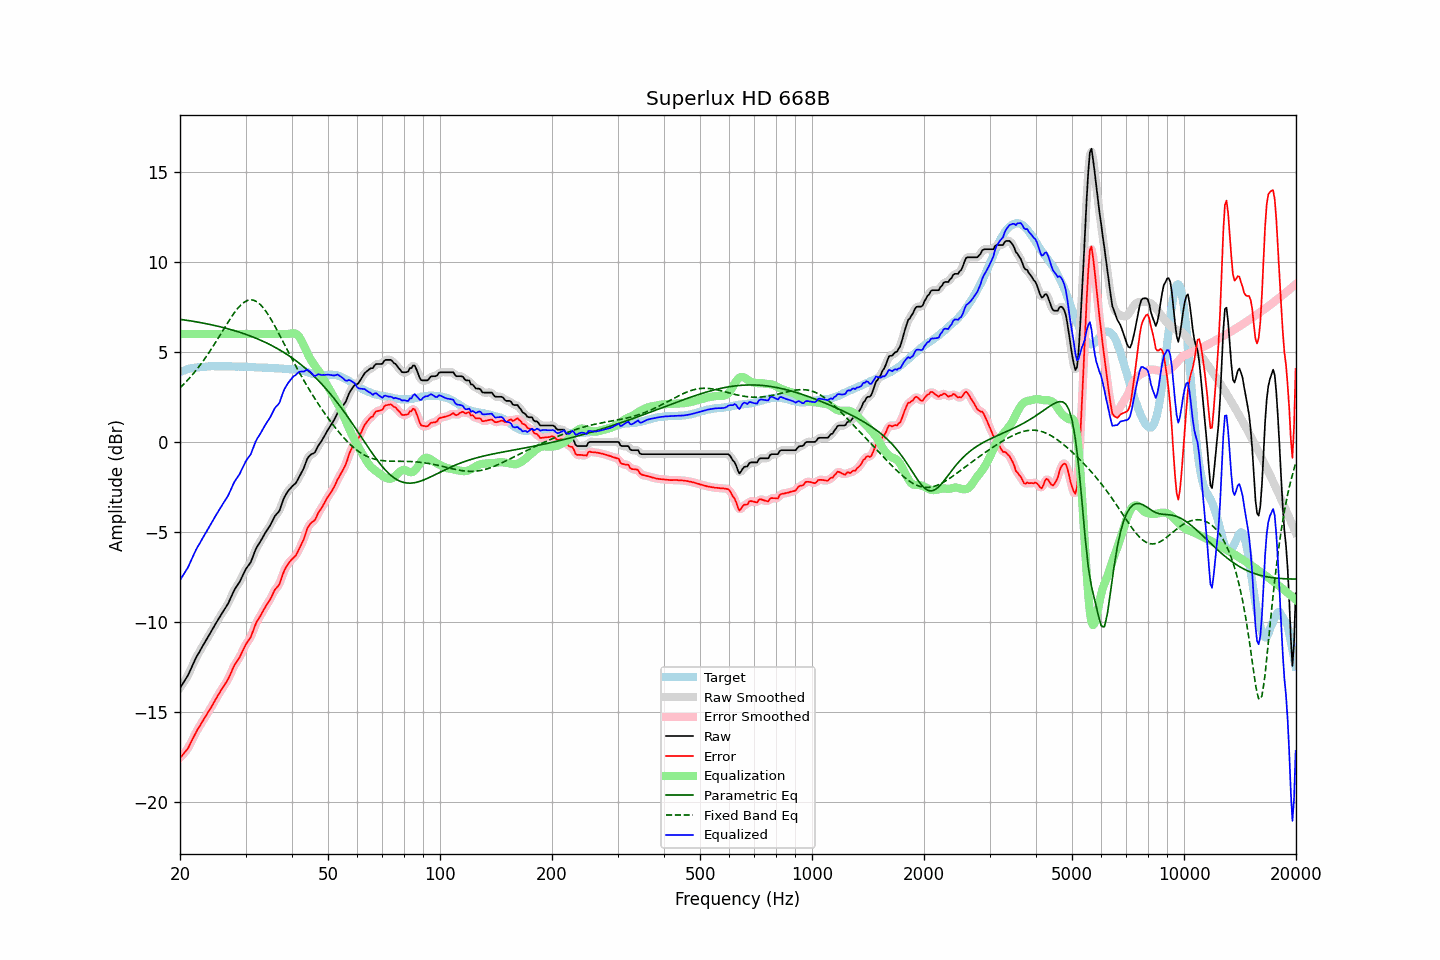

Data behind this chart, as committed beside it:
frequency, raw, error, smoothed, error_smoothed, equalization, parametric_eq, fixed_band_eq, equalized_raw, equalized_smoothed, target
20.00, -13.68, -17.56, -13.67, -17.56, 6.00, 6.81, 3.01, -7.68, -7.67, 3.88
20.20, -13.54, -17.46, -13.55, -17.47, 6.00, 6.80, 3.09, -7.54, -7.55, 3.92
20.40, -13.40, -17.35, -13.41, -17.37, 6.00, 6.79, 3.18, -7.40, -7.41, 3.95
20.61, -13.26, -17.24, -13.27, -17.25, 6.00, 6.77, 3.27, -7.26, -7.27, 3.98
20.81, -13.12, -17.14, -13.12, -17.14, 6.00, 6.76, 3.36, -7.12, -7.12, 4.02
21.02, -12.97, -17.03, -12.96, -17.01, 6.00, 6.75, 3.46, -6.97, -6.96, 4.06
21.23, -12.77, -16.84, -12.77, -16.85, 6.00, 6.73, 3.56, -6.77, -6.77, 4.07
21.44, -12.57, -16.66, -12.57, -16.67, 6.00, 6.72, 3.66, -6.57, -6.57, 4.09
21.66, -12.37, -16.48, -12.37, -16.48, 6.00, 6.70, 3.76, -6.37, -6.37, 4.11
21.87, -12.18, -16.30, -12.18, -16.30, 6.00, 6.69, 3.87, -6.18, -6.18, 4.12
22.09, -11.99, -16.13, -12.00, -16.13, 6.00, 6.67, 3.98, -5.99, -6.00, 4.14
22.31, -11.83, -15.97, -11.83, -15.97, 6.00, 6.66, 4.09, -5.83, -5.83, 4.14
22.54, -11.68, -15.83, -11.67, -15.82, 6.00, 6.64, 4.21, -5.68, -5.67, 4.15
22.76, -11.52, -15.68, -11.52, -15.68, 6.00, 6.63, 4.33, -5.52, -5.52, 4.16
22.99, -11.36, -15.52, -11.36, -15.53, 6.00, 6.61, 4.45, -5.36, -5.36, 4.16
23.22, -11.21, -15.38, -11.21, -15.38, 6.00, 6.59, 4.57, -5.21, -5.21, 4.17
23.45, -11.06, -15.24, -11.06, -15.24, 6.00, 6.58, 4.70, -5.06, -5.06, 4.18
23.69, -10.91, -15.10, -10.91, -15.10, 6.00, 6.56, 4.83, -4.91, -4.91, 4.19
23.92, -10.76, -14.96, -10.76, -14.96, 6.00, 6.54, 4.96, -4.76, -4.76, 4.20
24.16, -10.60, -14.81, -10.60, -14.81, 6.00, 6.52, 5.10, -4.60, -4.60, 4.21
24.40, -10.44, -14.65, -10.44, -14.65, 6.00, 6.50, 5.23, -4.44, -4.44, 4.22
24.65, -10.29, -14.50, -10.29, -14.50, 6.00, 6.48, 5.38, -4.29, -4.29, 4.21
24.89, -10.13, -14.33, -10.13, -14.34, 6.00, 6.46, 5.52, -4.13, -4.13, 4.21
25.14, -9.98, -14.18, -9.98, -14.19, 6.00, 6.44, 5.66, -3.98, -3.98, 4.21
25.39, -9.83, -14.03, -9.83, -14.03, 6.00, 6.42, 5.80, -3.83, -3.83, 4.21
25.65, -9.69, -13.90, -9.69, -13.89, 6.00, 6.40, 5.95, -3.69, -3.69, 4.20
25.91, -9.54, -13.74, -9.54, -13.74, 6.00, 6.38, 6.10, -3.54, -3.54, 4.19
26.16, -9.40, -13.60, -9.40, -13.60, 6.00, 6.35, 6.24, -3.40, -3.40, 4.20
26.43, -9.26, -13.47, -9.26, -13.47, 6.00, 6.33, 6.39, -3.26, -3.26, 4.20
26.69, -9.12, -13.32, -9.12, -13.32, 6.00, 6.31, 6.53, -3.12, -3.12, 4.20
26.96, -8.97, -13.17, -8.96, -13.16, 6.00, 6.28, 6.67, -2.97, -2.96, 4.20
27.23, -8.78, -12.98, -8.78, -12.98, 6.00, 6.26, 6.81, -2.78, -2.78, 4.20
27.50, -8.58, -12.78, -8.58, -12.78, 6.00, 6.23, 6.95, -2.58, -2.58, 4.20
27.77, -8.38, -12.57, -8.38, -12.57, 6.00, 6.21, 7.08, -2.38, -2.38, 4.19
28.05, -8.20, -12.39, -8.21, -12.40, 6.00, 6.18, 7.20, -2.20, -2.21, 4.19
28.33, -8.06, -12.24, -8.06, -12.25, 6.00, 6.15, 7.32, -2.06, -2.06, 4.18
28.62, -7.93, -12.12, -7.93, -12.11, 6.00, 6.13, 7.43, -1.93, -1.93, 4.19
28.90, -7.80, -11.99, -7.78, -11.97, 6.00, 6.10, 7.53, -1.80, -1.78, 4.19
29.19, -7.62, -11.80, -7.62, -11.80, 6.00, 6.07, 7.62, -1.62, -1.62, 4.18
29.48, -7.43, -11.61, -7.43, -11.61, 6.00, 6.04, 7.70, -1.43, -1.43, 4.18
29.78, -7.24, -11.43, -7.24, -11.42, 6.00, 6.01, 7.77, -1.24, -1.24, 4.18
30.08, -7.06, -11.25, -7.08, -11.26, 6.00, 5.98, 7.82, -1.06, -1.08, 4.18
30.38, -6.93, -11.10, -6.94, -11.12, 6.00, 5.94, 7.86, -0.93, -0.94, 4.17
30.68, -6.81, -10.98, -6.81, -10.98, 6.00, 5.91, 7.88, -0.81, -0.81, 4.17
30.99, -6.69, -10.85, -6.66, -10.82, 6.00, 5.88, 7.90, -0.69, -0.66, 4.16
31.30, -6.46, -10.62, -6.46, -10.62, 6.00, 5.84, 7.89, -0.46, -0.46, 4.16
31.61, -6.22, -10.38, -6.23, -10.38, 6.00, 5.81, 7.87, -0.22, -0.23, 4.16
31.93, -5.99, -10.14, -6.01, -10.15, 6.00, 5.77, 7.83, 0.01, -0.01, 4.15
32.24, -5.82, -9.95, -5.83, -9.97, 6.00, 5.73, 7.78, 0.18, 0.17, 4.13
32.57, -5.68, -9.81, -5.67, -9.81, 6.00, 5.70, 7.71, 0.32, 0.33, 4.13
32.89, -5.54, -9.67, -5.53, -9.66, 6.00, 5.66, 7.63, 0.46, 0.47, 4.13
33.22, -5.38, -9.51, -5.38, -9.51, 6.00, 5.62, 7.54, 0.62, 0.62, 4.13
33.55, -5.22, -9.35, -5.22, -9.35, 6.00, 5.58, 7.43, 0.78, 0.78, 4.13
33.89, -5.06, -9.19, -5.07, -9.19, 6.00, 5.54, 7.31, 0.94, 0.93, 4.13
34.23, -4.92, -9.05, -4.93, -9.05, 6.00, 5.49, 7.19, 1.08, 1.07, 4.12
34.57, -4.79, -8.90, -4.79, -8.91, 6.00, 5.45, 7.05, 1.21, 1.21, 4.11
34.92, -4.65, -8.76, -4.64, -8.75, 6.00, 5.40, 6.91, 1.35, 1.36, 4.11
35.27, -4.48, -8.59, -4.47, -8.58, 6.00, 5.36, 6.76, 1.52, 1.53, 4.11
35.62, -4.30, -8.40, -4.30, -8.40, 6.00, 5.31, 6.60, 1.70, 1.70, 4.10
35.97, -4.12, -8.21, -4.15, -8.24, 6.00, 5.26, 6.44, 1.88, 1.85, 4.10
... 635 more rows
